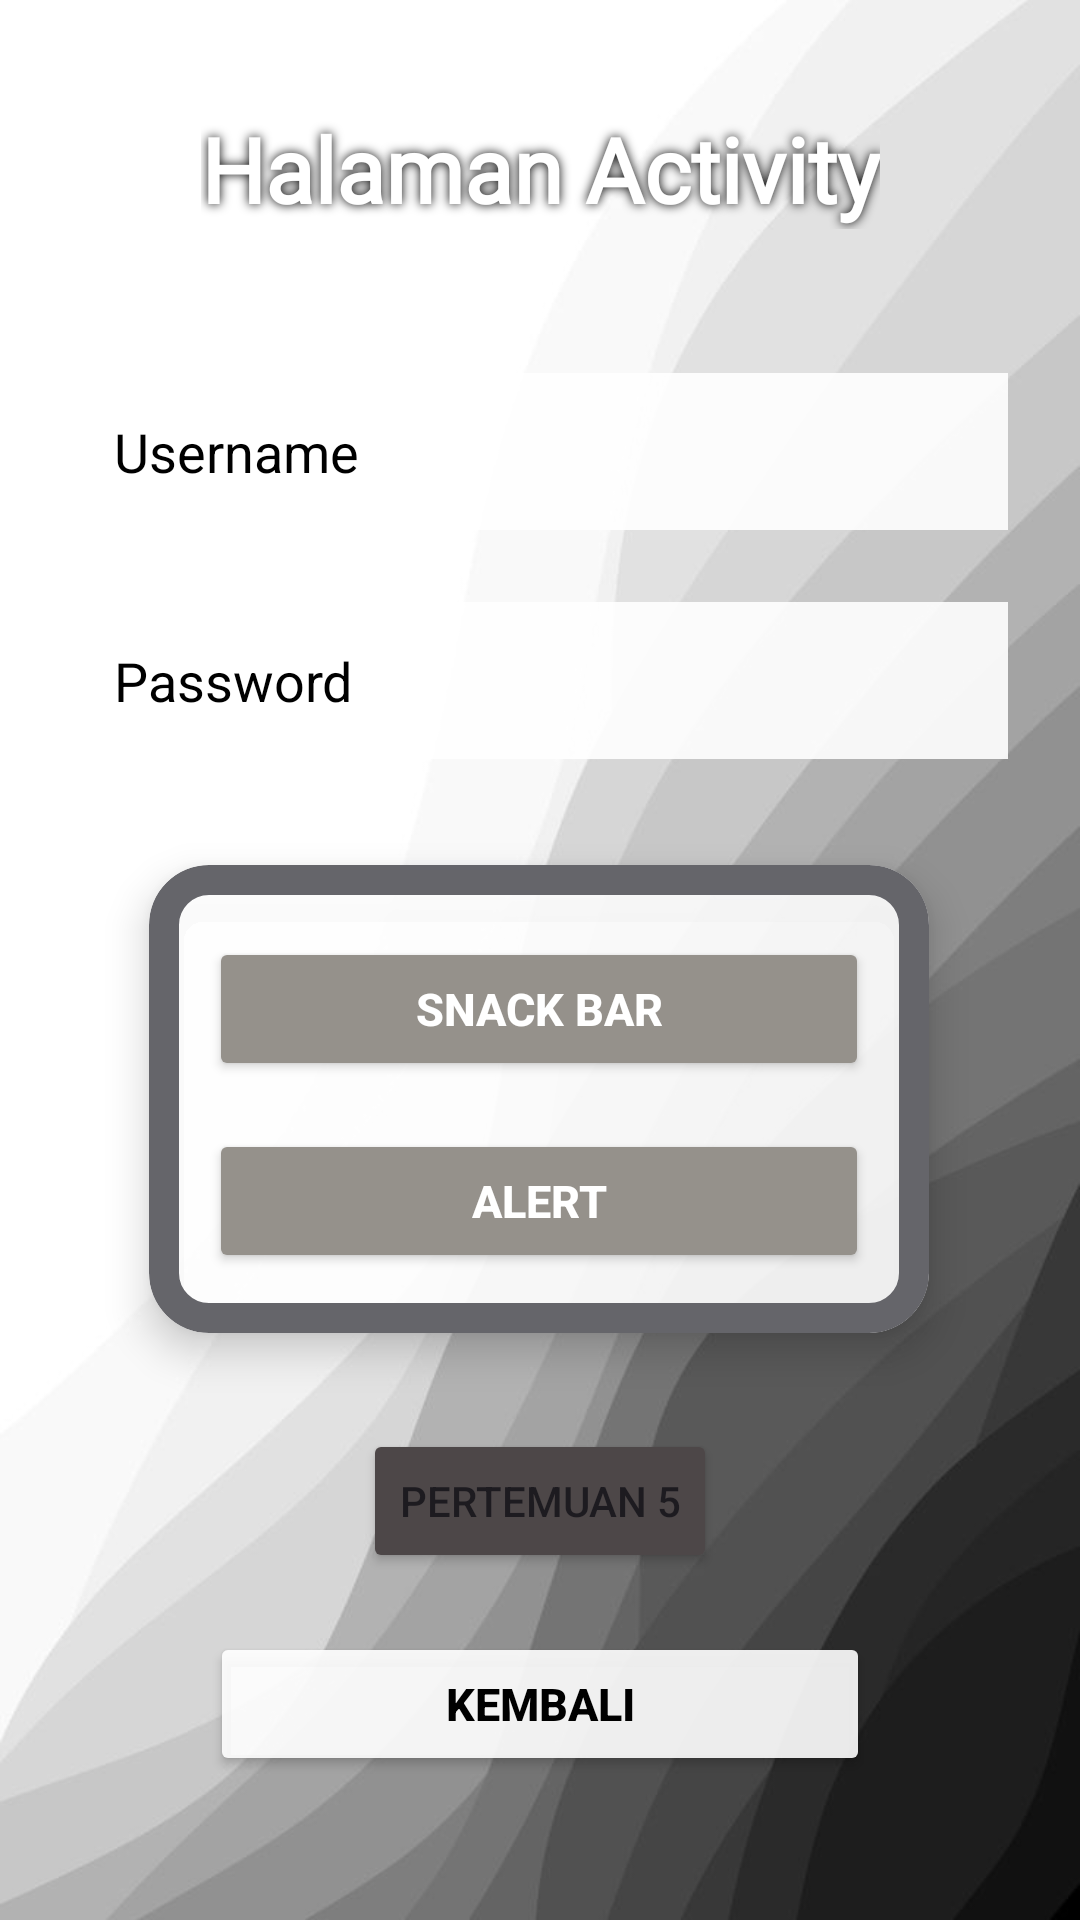

Android layout source for this screen:
<!-- AndroidManifest.xml: application theme Theme.YusufSy_3TIB -->
<!-- res/layout/activity_main.xml -->
<?xml version="1.0" encoding="utf-8"?>
<androidx.constraintlayout.widget.ConstraintLayout xmlns:android="http://schemas.android.com/apk/res/android"
    xmlns:app="http://schemas.android.com/apk/res-auto"
    xmlns:tools="http://schemas.android.com/tools"
    android:id="@+id/main"
    android:layout_width="match_parent"
    android:layout_height="match_parent"
    android:padding="24dp"
    android:background="@drawable/bg"
    tools:context=".MainActivity">

    <TextView
        android:id="@+id/textView2"
        android:layout_width="wrap_content"
        android:layout_height="wrap_content"
        android:layout_marginTop="12dp"
        android:text="Halaman Activity"
        android:fontFamily="@font/merriweatherextrabold"
        android:textSize="30sp"
        android:textStyle="bold"
        android:textColor="#FFFFFF"
        android:shadowColor="#000000"
        android:shadowDx="0"
        android:shadowDy="0"
        android:shadowRadius="8"
        app:layout_constraintTop_toTopOf="parent"
        app:layout_constraintStart_toStartOf="parent"
        app:layout_constraintEnd_toEndOf="parent" />

    <TextView
        android:id="@+id/txtUsername"
        android:layout_width="0dp"
        android:layout_height="wrap_content"
        android:layout_marginTop="48dp"
        android:background="#E6FFFFFF"
        android:gravity="center_vertical"
        android:hint="Username"
        android:minHeight="52dp"
        android:padding="14dp"
        android:text="Username"
        android:textColor="#000000"
        android:textSize="18sp"
        app:layout_constraintEnd_toEndOf="parent"
        app:layout_constraintHorizontal_bias="0.0"
        app:layout_constraintStart_toStartOf="parent"
        app:layout_constraintTop_toBottomOf="@+id/textView2" />

    <TextView
        android:id="@+id/txtPassword"
        android:layout_width="0dp"
        android:layout_height="wrap_content"
        android:layout_marginTop="24dp"
        android:background="#E6FFFFFF"
        android:gravity="center_vertical"
        android:hint="Password"
        android:minHeight="52dp"
        android:padding="14dp"
        android:text="Password"
        android:textColor="#000000"
        android:textSize="18sp"
        app:layout_constraintEnd_toEndOf="parent"
        app:layout_constraintHorizontal_bias="0.0"
        app:layout_constraintStart_toStartOf="parent"
        app:layout_constraintTop_toBottomOf="@+id/txtUsername" />

    <com.google.android.material.card.MaterialCardView
        android:id="@+id/materialCardView"
        android:layout_width="260dp"
        android:layout_height="wrap_content"
        app:cardBackgroundColor="#E6FFFFFF"
        app:cardCornerRadius="20dp"
        app:cardElevation="8dp"
        app:strokeColor="#65656A"
        app:strokeWidth="10dp"
        app:contentPadding="20dp"
        app:layout_constraintBottom_toBottomOf="parent"
        app:layout_constraintEnd_toEndOf="parent"
        app:layout_constraintHorizontal_bias="0.495"
        app:layout_constraintStart_toStartOf="parent"
        app:layout_constraintTop_toTopOf="parent"
        app:layout_constraintVertical_bias="0.606">

        <androidx.constraintlayout.widget.ConstraintLayout
            android:layout_width="match_parent"
            android:layout_height="wrap_content">

            <Button
                android:id="@+id/btnSnackBar"
                android:layout_width="0dp"
                android:layout_height="48dp"
                android:layout_marginTop="4dp"
                android:backgroundTint="@color/button"
                android:text="Snack Bar"
                android:textColor="#FFFFFF"
                android:textSize="15sp"
                android:textStyle="bold"
                app:layout_constraintEnd_toEndOf="parent"
                app:layout_constraintHorizontal_bias="0.0"
                app:layout_constraintStart_toStartOf="parent"
                app:layout_constraintTop_toTopOf="parent" />

            <Button
                android:id="@+id/btnAlert"
                android:layout_width="0dp"
                android:layout_height="48dp"
                android:layout_marginTop="16dp"
                android:backgroundTint="@color/button"
                android:text="Alert"
                android:textColor="#FFFFFF"
                android:textSize="15sp"
                android:textStyle="bold"
                app:layout_constraintEnd_toEndOf="parent"
                app:layout_constraintStart_toStartOf="parent"
                app:layout_constraintTop_toBottomOf="@id/btnSnackBar" />

        </androidx.constraintlayout.widget.ConstraintLayout>

    </com.google.android.material.card.MaterialCardView>

    <Button
        android:id="@+id/btnKembali"
        android:layout_width="220dp"
        android:layout_height="48dp"
        android:layout_marginBottom="24dp"
        android:backgroundTint="#E6FFFFFF"
        android:text="Kembali"
        android:textColor="#000000"
        android:textSize="15sp"
        android:textStyle="bold"
        app:layout_constraintBottom_toBottomOf="parent"
        app:layout_constraintStart_toStartOf="parent"
        app:layout_constraintEnd_toEndOf="parent" />

    <Button
        android:id="@+id/btnToLima"
        android:layout_width="wrap_content"
        android:layout_height="wrap_content"
        android:layout_marginTop="32dp"
        android:backgroundTint="#4D4748"
        android:text="Pertemuan 5"
        app:layout_constraintEnd_toEndOf="parent"
        app:layout_constraintStart_toStartOf="parent"
        app:layout_constraintTop_toBottomOf="@+id/materialCardView" />

</androidx.constraintlayout.widget.ConstraintLayout>
<!-- resources referenced by this layout -->
<resources>
  <color name="button">#95918B</color>
  <!-- drawable bg: jpg bitmap (drawable, 23399 bytes) -->
  <style name="Theme.YusufSy_3TIB" parent="Base.Theme.YusufSy_3TIB" />
  <style name="Base.Theme.YusufSy_3TIB" parent="Theme.Material3.DayNight.NoActionBar">
          
          
      </style>
</resources>
